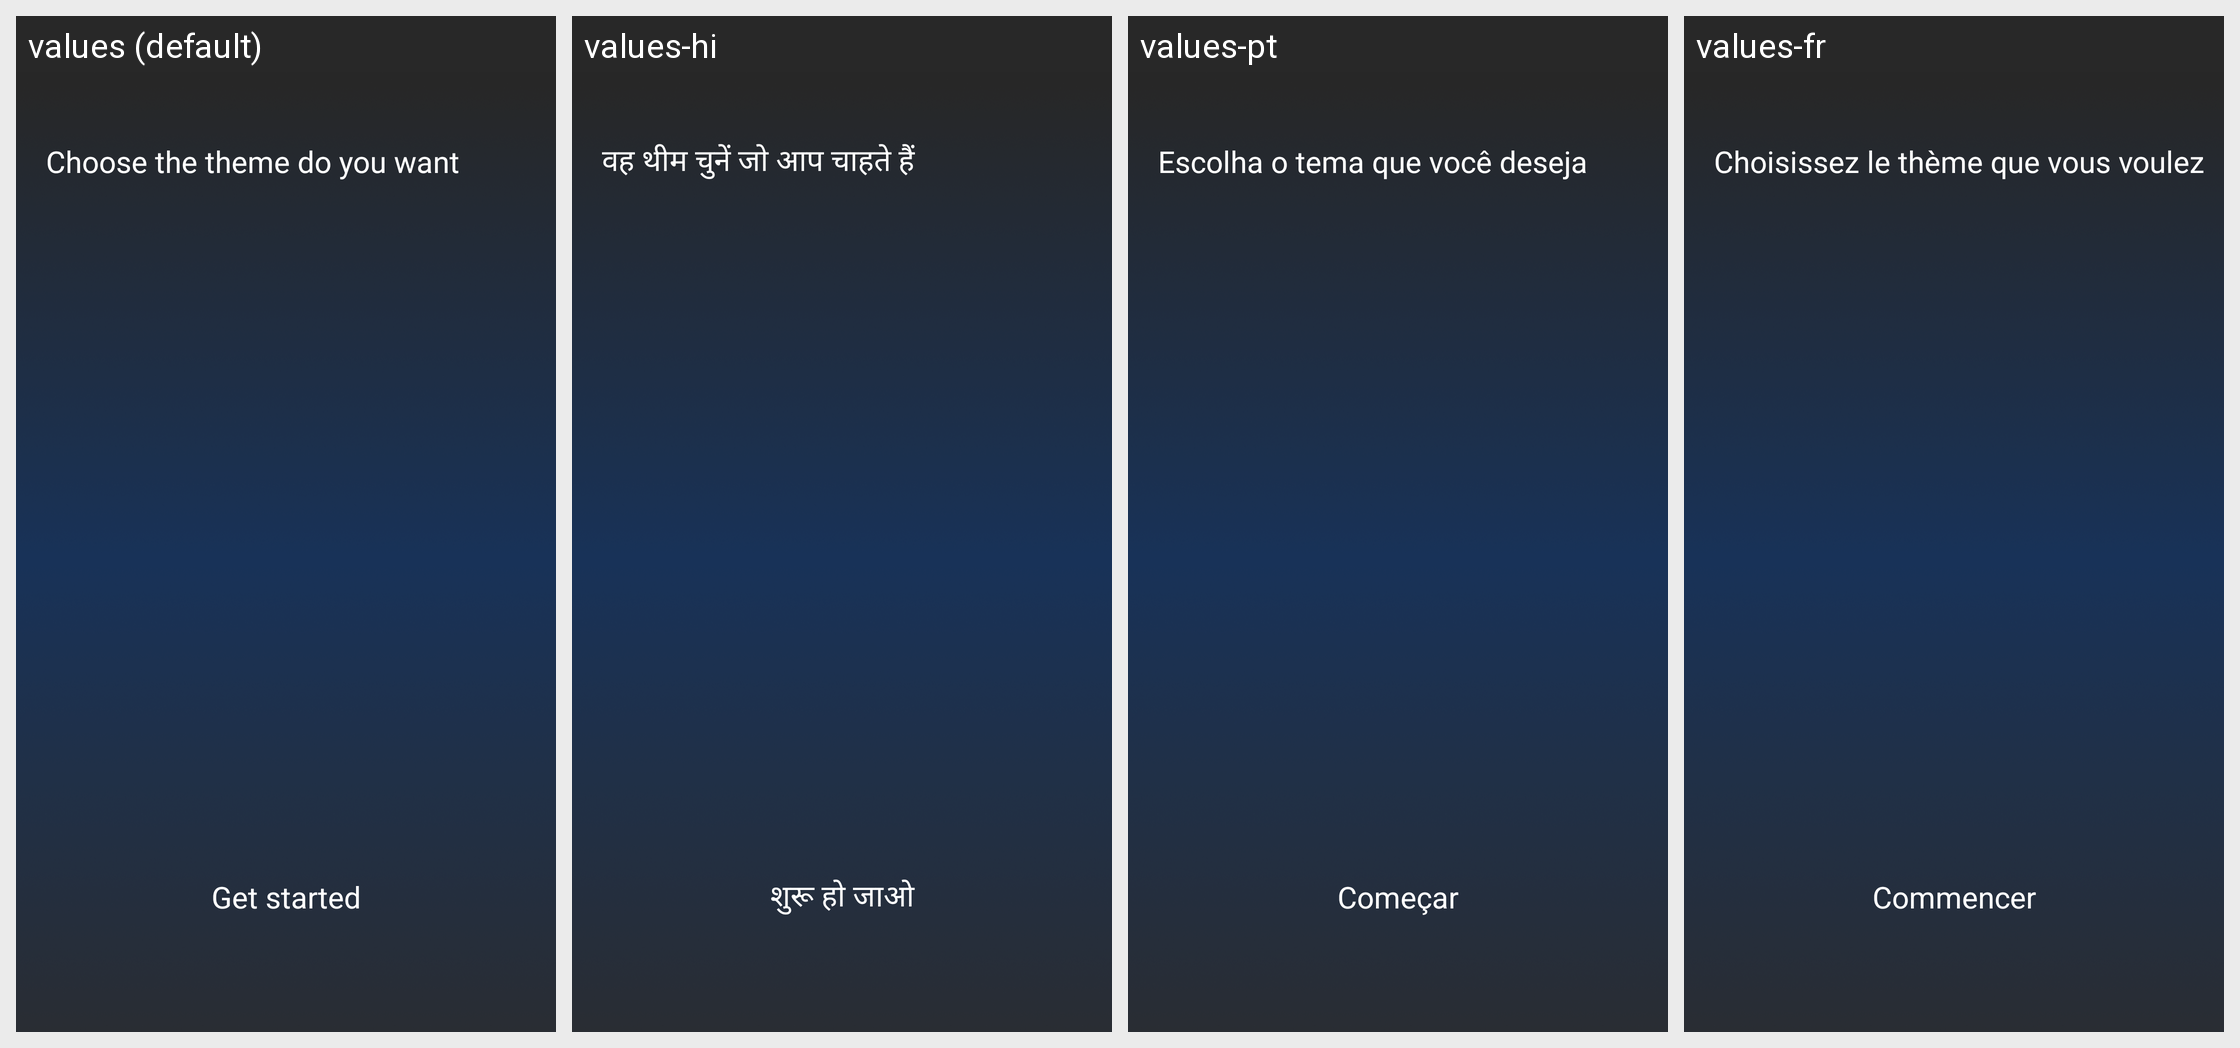

Strings drawn on this Android screen and how each of the app's shown locales translates them:
Android screen res/layout/activity_interact.xml rendered under 4 locales, left to right: values (default), values-hi, values-pt, values-fr. Device: Nexus 5 (rendered at 1080×1920; each locale shown at half size, 540×960, under a caption strip naming it); theme Theme.ST091_Metal_Detector.
Other locales in the repository, not shown: values-de, values-es, values-in.
Strings drawn on this screen, with the default value and each locale's value (text and hints the layout hard-codes, and strings that could not be matched under every locale, appear in the picture but are not listed):

choose_the_theme_do_you_want
  values: Choose the theme do you want
  values-hi: वह थीम चुनें जो आप चाहते हैं
  values-pt: Escolha o tema que você deseja
  values-fr: Choisissez le thème que vous voulez

get_started
  values: Get started
  values-hi: शुरू हो जाओ
  values-pt: Começar
  values-fr: Commencer
